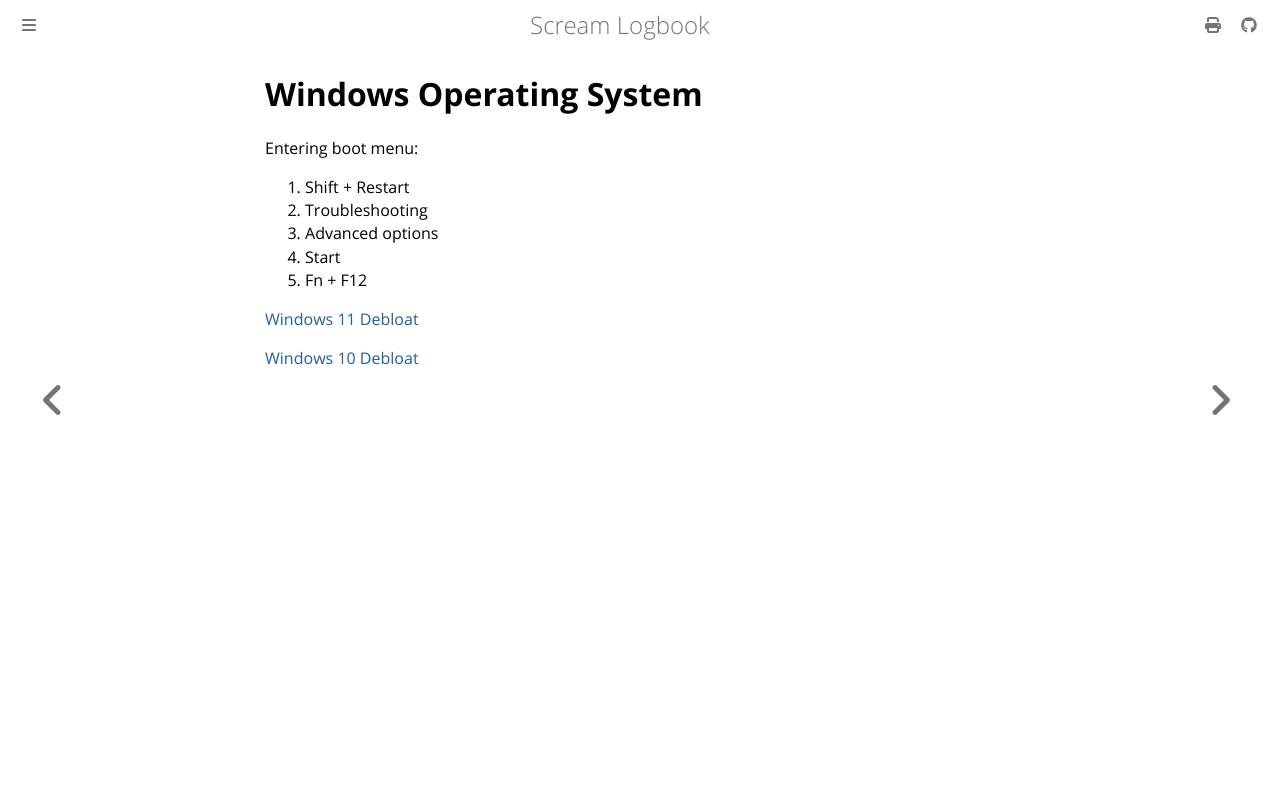

repository: andrei-akopian/ScreamLogbook · page: getting-stuff-to-run/windows_os.html · generator: mdbook

# Windows Operating System

Entering boot menu:
1. Shift + Restart
2. Troubleshooting
3. Advanced options
4. Start
5. Fn + F12

[Windows 11 Debloat](https://github.com/Raphire/Win11Debloat?tab=readme-ov-file)

[Windows 10 Debloat](https://github.com/Sycnex/Windows10Debloater)
